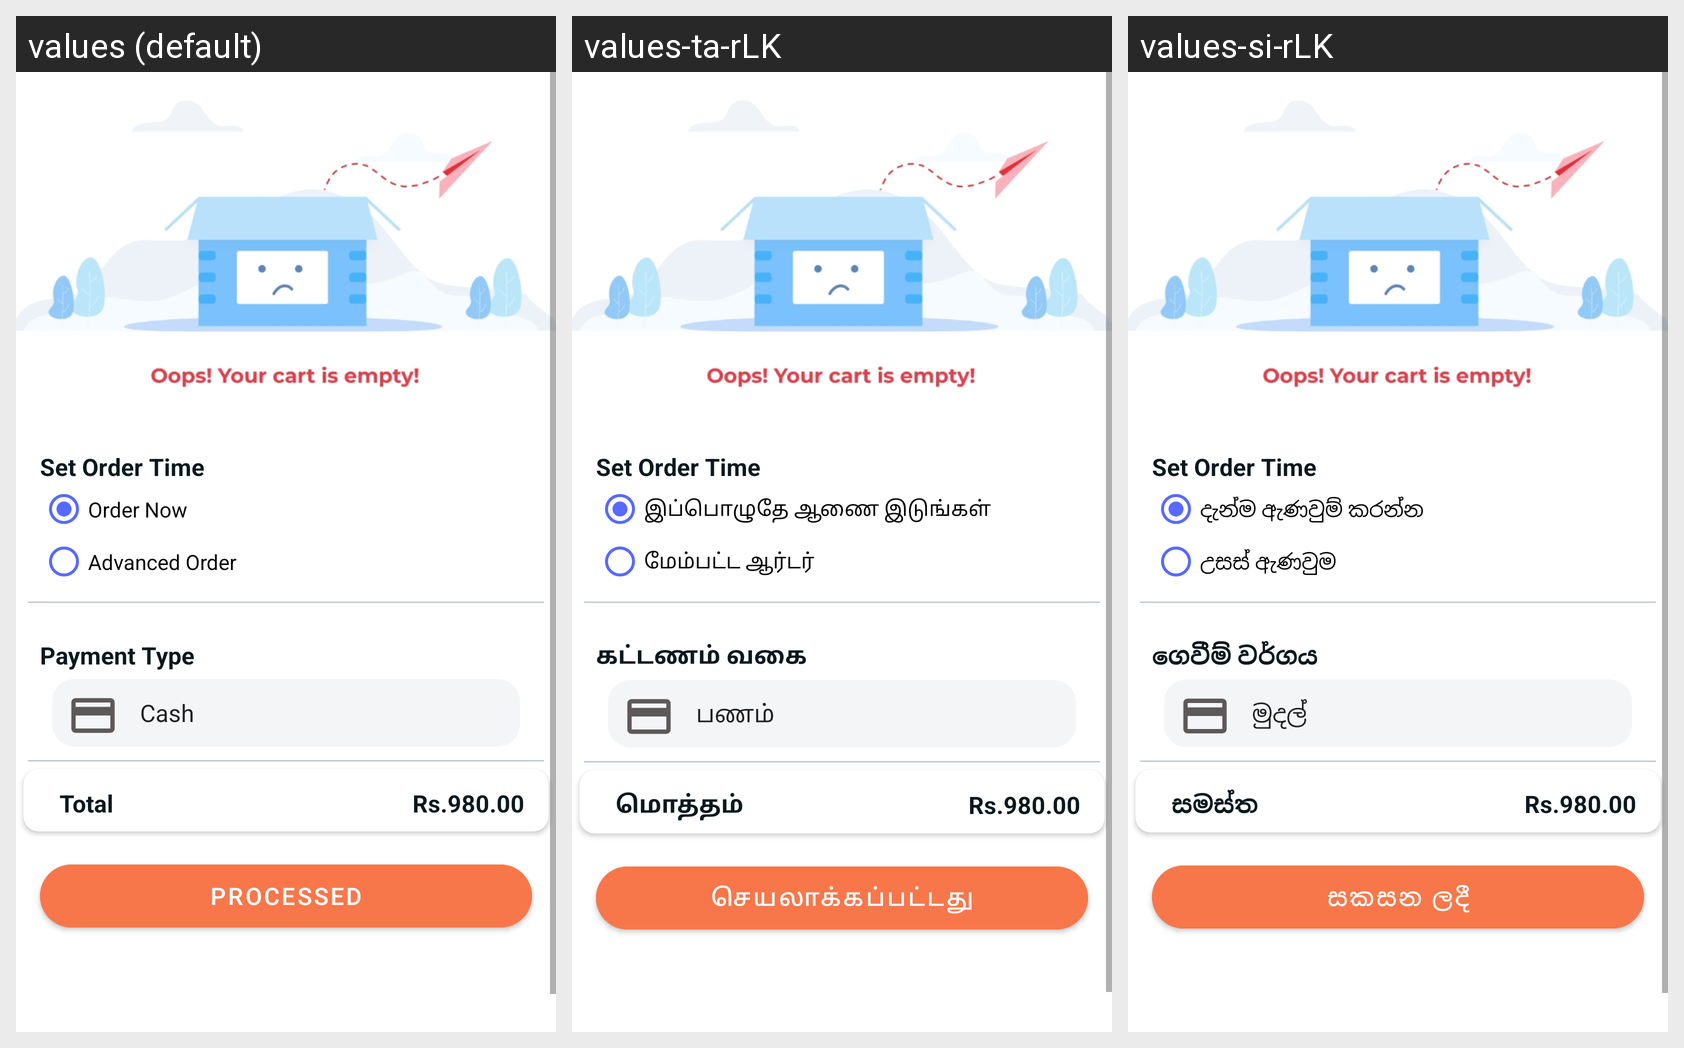

Translations of the strings shown on this Android screen, per locale in the grid:
Android screen res/layout/fragment_payment.xml rendered under 3 locales, left to right: values (default), values-ta-rLK, values-si-rLK. Device: Nexus 5 (rendered at 1080×1920; each locale shown at half size, 540×960, under a caption strip naming it); theme Theme.Choizy.
Strings drawn on this screen, with the default value and each locale's value (text and hints the layout hard-codes, and strings that could not be matched under every locale, appear in the picture but are not listed):

order_now
  values: Order Now
  values-ta-rLK: இப்பொழுதே ஆணை இடுங்கள்
  values-si-rLK: දැන්ම ඇණවුම් කරන්න

advanced_order
  values: Advanced Order
  values-ta-rLK: மேம்பட்ட ஆர்டர்
  values-si-rLK: උසස් ඇණවුම

payment_type
  values: Payment Type
  values-ta-rLK: கட்டணம் வகை
  values-si-rLK: ගෙවීම් වර්ගය

total
  values: Total
  values-ta-rLK: மொத்தம்
  values-si-rLK: සමස්ත

processed
  values: Processed
  values-ta-rLK: செயலாக்கப்பட்டது
  values-si-rLK: සකසන ලදී
